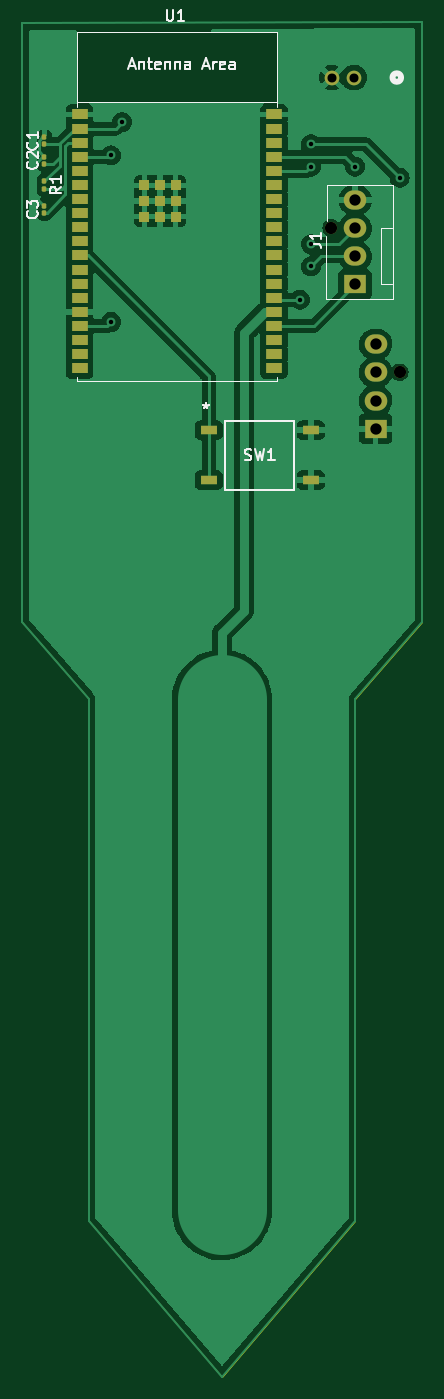
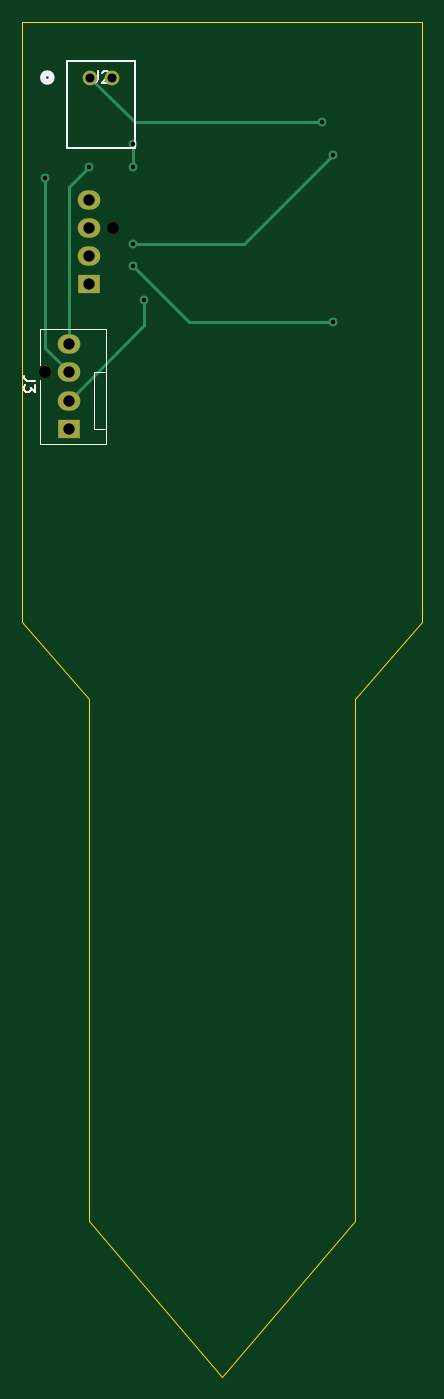
Circuit board: 11 layer files. Board 36.0 x 122.0 mm.
- bottom_copper: ESP32 Soil Moisture Sensor-B_Cu.gbr (2048 bytes)
- bottom_mask: ESP32 Soil Moisture Sensor-B_Mask.gbr (939 bytes)
- paste: ESP32 Soil Moisture Sensor-B_Paste.gbr (505 bytes)
- bottom_silk: ESP32 Soil Moisture Sensor-B_Silkscreen.gbr (3370 bytes)
- outline: ESP32 Soil Moisture Sensor-Edge_Cuts.gbr (1005 bytes)
- top_copper: ESP32 Soil Moisture Sensor-F_Cu.gbr (79513 bytes)
- top_mask: ESP32 Soil Moisture Sensor-F_Mask.gbr (3290 bytes)
- paste: ESP32 Soil Moisture Sensor-F_Paste.gbr (2856 bytes)
- top_silk: ESP32 Soil Moisture Sensor-F_Silkscreen.gbr (16425 bytes)
- drill: ESP32 Soil Moisture Sensor-NPTH.drl (365 bytes)
- drill: ESP32 Soil Moisture Sensor-PTH.drl (720 bytes)

=== bottom_copper: ESP32 Soil Moisture Sensor-B_Cu.gbr ===
G04 #@! TF.GenerationSoftware,KiCad,Pcbnew,7.0.8*
G04 #@! TF.CreationDate,2024-01-24T14:29:51-05:00*
G04 #@! TF.ProjectId,ESP32 Soil Moisture Sensor,45535033-3220-4536-9f69-6c204d6f6973,rev?*
G04 #@! TF.SameCoordinates,Original*
G04 #@! TF.FileFunction,Copper,L2,Bot*
G04 #@! TF.FilePolarity,Positive*
%FSLAX46Y46*%
G04 Gerber Fmt 4.6, Leading zero omitted, Abs format (unit mm)*
G04 Created by KiCad (PCBNEW 7.0.8) date 2024-01-24 14:29:51*
%MOMM*%
%LPD*%
G01*
G04 APERTURE LIST*
G04 #@! TA.AperFunction,ComponentPad*
%ADD10R,2.030000X1.730000*%
G04 #@! TD*
G04 #@! TA.AperFunction,ComponentPad*
%ADD11O,2.030000X1.730000*%
G04 #@! TD*
G04 #@! TA.AperFunction,ComponentPad*
%ADD12C,1.320800*%
G04 #@! TD*
G04 #@! TA.AperFunction,ViaPad*
%ADD13C,0.800000*%
G04 #@! TD*
G04 #@! TA.AperFunction,Conductor*
%ADD14C,0.250000*%
G04 #@! TD*
G04 APERTURE END LIST*
D10*
X162840000Y-95620000D03*
D11*
X162840000Y-93080000D03*
X162840000Y-90540000D03*
X162840000Y-88000000D03*
D12*
X160895101Y-63982600D03*
X158895099Y-63982600D03*
D10*
X161000000Y-82620000D03*
D11*
X161000000Y-80080000D03*
X161000000Y-77540000D03*
X161000000Y-75000000D03*
D13*
X157000000Y-72000000D03*
X157000000Y-70000000D03*
X165000000Y-73000000D03*
X161000000Y-72000000D03*
X156000000Y-84000000D03*
X140000000Y-68000000D03*
X139000000Y-71000000D03*
X157000000Y-79000000D03*
X139000000Y-86000000D03*
X157000000Y-81000000D03*
D14*
X157000000Y-70000000D02*
X157000000Y-72000000D01*
X165000000Y-88380000D02*
X165000000Y-73000000D01*
X162840000Y-90540000D02*
X165000000Y-88380000D01*
X162840000Y-73840000D02*
X161000000Y-72000000D01*
X162840000Y-88000000D02*
X162840000Y-73840000D01*
X156000000Y-86240000D02*
X156000000Y-84000000D01*
X162840000Y-93080000D02*
X156000000Y-86240000D01*
X156877701Y-68000000D02*
X140000000Y-68000000D01*
X160895101Y-63982600D02*
X156877701Y-68000000D01*
X147000000Y-79000000D02*
X139000000Y-71000000D01*
X157000000Y-79000000D02*
X147000000Y-79000000D01*
X157000000Y-81000000D02*
X152000000Y-86000000D01*
X152000000Y-86000000D02*
X139000000Y-86000000D01*
M02*

=== bottom_mask: ESP32 Soil Moisture Sensor-B_Mask.gbr ===
G04 #@! TF.GenerationSoftware,KiCad,Pcbnew,7.0.8*
G04 #@! TF.CreationDate,2024-01-24T14:29:51-05:00*
G04 #@! TF.ProjectId,ESP32 Soil Moisture Sensor,45535033-3220-4536-9f69-6c204d6f6973,rev?*
G04 #@! TF.SameCoordinates,Original*
G04 #@! TF.FileFunction,Soldermask,Bot*
G04 #@! TF.FilePolarity,Negative*
%FSLAX46Y46*%
G04 Gerber Fmt 4.6, Leading zero omitted, Abs format (unit mm)*
G04 Created by KiCad (PCBNEW 7.0.8) date 2024-01-24 14:29:51*
%MOMM*%
%LPD*%
G01*
G04 APERTURE LIST*
%ADD10C,1.100000*%
%ADD11R,2.030000X1.730000*%
%ADD12O,2.030000X1.730000*%
%ADD13C,1.320800*%
G04 APERTURE END LIST*
D10*
X165000000Y-90540000D03*
D11*
X162840000Y-95620000D03*
D12*
X162840000Y-93080000D03*
X162840000Y-90540000D03*
X162840000Y-88000000D03*
D13*
X160895101Y-63982600D03*
X158895099Y-63982600D03*
D10*
X158840000Y-77540000D03*
D11*
X161000000Y-82620000D03*
D12*
X161000000Y-80080000D03*
X161000000Y-77540000D03*
X161000000Y-75000000D03*
M02*

=== paste: ESP32 Soil Moisture Sensor-B_Paste.gbr ===
G04 #@! TF.GenerationSoftware,KiCad,Pcbnew,7.0.8*
G04 #@! TF.CreationDate,2024-01-24T14:29:51-05:00*
G04 #@! TF.ProjectId,ESP32 Soil Moisture Sensor,45535033-3220-4536-9f69-6c204d6f6973,rev?*
G04 #@! TF.SameCoordinates,Original*
G04 #@! TF.FileFunction,Paste,Bot*
G04 #@! TF.FilePolarity,Positive*
%FSLAX46Y46*%
G04 Gerber Fmt 4.6, Leading zero omitted, Abs format (unit mm)*
G04 Created by KiCad (PCBNEW 7.0.8) date 2024-01-24 14:29:51*
%MOMM*%
%LPD*%
G01*
G04 APERTURE LIST*
G04 APERTURE END LIST*
M02*

=== bottom_silk: ESP32 Soil Moisture Sensor-B_Silkscreen.gbr ===
G04 #@! TF.GenerationSoftware,KiCad,Pcbnew,7.0.8*
G04 #@! TF.CreationDate,2024-01-24T14:29:51-05:00*
G04 #@! TF.ProjectId,ESP32 Soil Moisture Sensor,45535033-3220-4536-9f69-6c204d6f6973,rev?*
G04 #@! TF.SameCoordinates,Original*
G04 #@! TF.FileFunction,Legend,Bot*
G04 #@! TF.FilePolarity,Positive*
%FSLAX46Y46*%
G04 Gerber Fmt 4.6, Leading zero omitted, Abs format (unit mm)*
G04 Created by KiCad (PCBNEW 7.0.8) date 2024-01-24 14:29:51*
%MOMM*%
%LPD*%
G01*
G04 APERTURE LIST*
%ADD10C,0.150000*%
%ADD11C,0.120000*%
%ADD12C,0.508000*%
%ADD13C,0.152400*%
%ADD14C,1.100000*%
%ADD15R,2.030000X1.730000*%
%ADD16O,2.030000X1.730000*%
%ADD17C,1.320800*%
G04 APERTURE END LIST*
D10*
X165844819Y-91286666D02*
X166559104Y-91286666D01*
X166559104Y-91286666D02*
X166701961Y-91239047D01*
X166701961Y-91239047D02*
X166797200Y-91143809D01*
X166797200Y-91143809D02*
X166844819Y-91000952D01*
X166844819Y-91000952D02*
X166844819Y-90905714D01*
X165844819Y-91667619D02*
X165844819Y-92286666D01*
X165844819Y-92286666D02*
X166225771Y-91953333D01*
X166225771Y-91953333D02*
X166225771Y-92096190D01*
X166225771Y-92096190D02*
X166273390Y-92191428D01*
X166273390Y-92191428D02*
X166321009Y-92239047D01*
X166321009Y-92239047D02*
X166416247Y-92286666D01*
X166416247Y-92286666D02*
X166654342Y-92286666D01*
X166654342Y-92286666D02*
X166749580Y-92239047D01*
X166749580Y-92239047D02*
X166797200Y-92191428D01*
X166797200Y-92191428D02*
X166844819Y-92096190D01*
X166844819Y-92096190D02*
X166844819Y-91810476D01*
X166844819Y-91810476D02*
X166797200Y-91715238D01*
X166797200Y-91715238D02*
X166749580Y-91667619D01*
X160228433Y-63437419D02*
X160228433Y-64151704D01*
X160228433Y-64151704D02*
X160276052Y-64294561D01*
X160276052Y-64294561D02*
X160371290Y-64389800D01*
X160371290Y-64389800D02*
X160514147Y-64437419D01*
X160514147Y-64437419D02*
X160609385Y-64437419D01*
X159799861Y-63532657D02*
X159752242Y-63485038D01*
X159752242Y-63485038D02*
X159657004Y-63437419D01*
X159657004Y-63437419D02*
X159418909Y-63437419D01*
X159418909Y-63437419D02*
X159323671Y-63485038D01*
X159323671Y-63485038D02*
X159276052Y-63532657D01*
X159276052Y-63532657D02*
X159228433Y-63627895D01*
X159228433Y-63627895D02*
X159228433Y-63723133D01*
X159228433Y-63723133D02*
X159276052Y-63865990D01*
X159276052Y-63865990D02*
X159847480Y-64437419D01*
X159847480Y-64437419D02*
X159228433Y-64437419D01*
D11*
X159440000Y-86670000D02*
X159440000Y-96970000D01*
X160550000Y-95620000D02*
X160550000Y-90540000D01*
X165390000Y-89870000D02*
X165390000Y-86670000D01*
X159540000Y-95620000D02*
X160550000Y-95620000D01*
X160550000Y-90540000D02*
X159540000Y-90540000D01*
X165390000Y-86670000D02*
X159440000Y-86670000D01*
X159440000Y-96970000D02*
X165440000Y-96970000D01*
X165440000Y-96970000D02*
X165440000Y-91220000D01*
D12*
X165127500Y-63982600D02*
G75*
G03*
X165127500Y-63982600I-381000J0D01*
G01*
D13*
X162968500Y-70354200D02*
X156821700Y-70354200D01*
X156821700Y-70354200D02*
X156821700Y-62505600D01*
X156821700Y-62505600D02*
X162968500Y-62505600D01*
X162968500Y-62505600D02*
X162968500Y-70354200D01*
%LPC*%
D14*
X165000000Y-90540000D03*
D15*
X162840000Y-95620000D03*
D16*
X162840000Y-93080000D03*
X162840000Y-90540000D03*
X162840000Y-88000000D03*
D17*
X160895101Y-63982600D03*
X158895099Y-63982600D03*
D14*
X158840000Y-77540000D03*
D15*
X161000000Y-82620000D03*
D16*
X161000000Y-80080000D03*
X161000000Y-77540000D03*
X161000000Y-75000000D03*
%LPD*%
M02*

=== outline: ESP32 Soil Moisture Sensor-Edge_Cuts.gbr ===
G04 #@! TF.GenerationSoftware,KiCad,Pcbnew,7.0.8*
G04 #@! TF.CreationDate,2024-01-24T14:29:51-05:00*
G04 #@! TF.ProjectId,ESP32 Soil Moisture Sensor,45535033-3220-4536-9f69-6c204d6f6973,rev?*
G04 #@! TF.SameCoordinates,Original*
G04 #@! TF.FileFunction,Profile,NP*
%FSLAX46Y46*%
G04 Gerber Fmt 4.6, Leading zero omitted, Abs format (unit mm)*
G04 Created by KiCad (PCBNEW 7.0.8) date 2024-01-24 14:29:51*
%MOMM*%
%LPD*%
G01*
G04 APERTURE LIST*
G04 #@! TA.AperFunction,Profile*
%ADD10C,0.100000*%
G04 #@! TD*
G04 APERTURE END LIST*
D10*
X137000000Y-167000000D02*
X149000000Y-181000000D01*
X137000000Y-120000000D02*
X137000000Y-167000000D01*
X131000000Y-113000000D02*
X137000000Y-120000000D01*
X131000000Y-59000000D02*
X131000000Y-113000000D01*
X167000000Y-59000000D02*
X131000000Y-59000000D01*
X167000000Y-113000000D02*
X167000000Y-59000000D01*
X161000000Y-120000000D02*
X167000000Y-113000000D01*
X161000000Y-167000000D02*
X161000000Y-120000000D01*
X149000000Y-181000000D02*
X161000000Y-167000000D01*
M02*

=== top_copper: ESP32 Soil Moisture Sensor-F_Cu.gbr (79513 bytes, source omitted) ===
=== top_mask: ESP32 Soil Moisture Sensor-F_Mask.gbr (3290 bytes, source withheld) ===
=== paste: ESP32 Soil Moisture Sensor-F_Paste.gbr (2856 bytes, source withheld) ===
=== top_silk: ESP32 Soil Moisture Sensor-F_Silkscreen.gbr (16425 bytes, source omitted) ===
=== drill: ESP32 Soil Moisture Sensor-NPTH.drl ===
M48
; DRILL file {KiCad 7.0.8} date Wed Jan 24 14:29:52 2024
; FORMAT={-:-/ absolute / metric / decimal}
; #@! TF.CreationDate,2024-01-24T14:29:52-05:00
; #@! TF.GenerationSoftware,Kicad,Pcbnew,7.0.8
; #@! TF.FileFunction,NonPlated,1,2,NPTH
FMAT,2
METRIC
; #@! TA.AperFunction,NonPlated,NPTH,ComponentDrill
T1C1.100
%
G90
G05
T1
X158.84Y-77.54
X165.0Y-90.54
T0
M30

=== drill: ESP32 Soil Moisture Sensor-PTH.drl ===
M48
; DRILL file {KiCad 7.0.8} date Wed Jan 24 14:29:52 2024
; FORMAT={-:-/ absolute / metric / decimal}
; #@! TF.CreationDate,2024-01-24T14:29:52-05:00
; #@! TF.GenerationSoftware,Kicad,Pcbnew,7.0.8
; #@! TF.FileFunction,Plated,1,2,PTH
FMAT,2
METRIC
; #@! TA.AperFunction,Plated,PTH,ViaDrill
T1C0.400
; #@! TA.AperFunction,Plated,PTH,ComponentDrill
T2C0.813
; #@! TA.AperFunction,Plated,PTH,ComponentDrill
T3C1.020
%
G90
G05
T1
X139.0Y-71.0
X139.0Y-86.0
X140.0Y-68.0
X156.0Y-84.0
X157.0Y-70.0
X157.0Y-72.0
X157.0Y-79.0
X157.0Y-81.0
X161.0Y-72.0
X165.0Y-73.0
T2
X158.895Y-63.983
X160.895Y-63.983
T3
X161.0Y-75.0
X161.0Y-77.54
X161.0Y-80.08
X161.0Y-82.62
X162.84Y-88.0
X162.84Y-90.54
X162.84Y-93.08
X162.84Y-95.62
T0
M30

